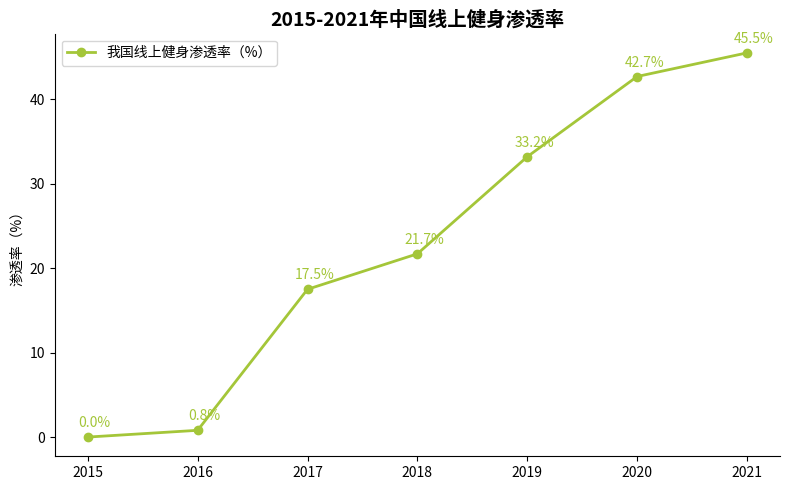

Source code (Python):
import matplotlib.pyplot as plt
import numpy as np

# 年份
years = np.arange(2015, 2022)
# 线上健身渗透率（%），数据大体一致即可
penetration = [0.0, 0.8, 17.5, 21.7, 33.2, 42.7, 45.5]

# 创建画布和子图
fig, ax = plt.subplots(figsize=(8, 5))

# 绘制折线图
line, = ax.plot(years, penetration, marker='o', color="#A4C639", label="我国线上健身渗透率（%）", linewidth=2)

# 添加数据标注
for x, y in zip(years, penetration):
    ax.annotate(f'{y}%',
                xy=(x, y),
                xytext=(5, 5),  # 标注位置调整
                textcoords="offset points",
                ha='center', va='bottom',
                color="#A4C639")

# 设置x轴刻度和标签
ax.set_xticks(years)
ax.set_xticklabels(years)
# 设置y轴标签
ax.set_ylabel("渗透率（%）")
# 设置标题
ax.set_title("2015-2021年中国线上健身渗透率", fontsize=14, fontweight="bold")

# 添加图例
ax.legend()

# 美化图表，隐藏顶部和右侧边框
for spine in ["top", "right"]:
    ax.spines[spine].set_visible(False)

plt.tight_layout()  # 自动调整布局
plt.show()
